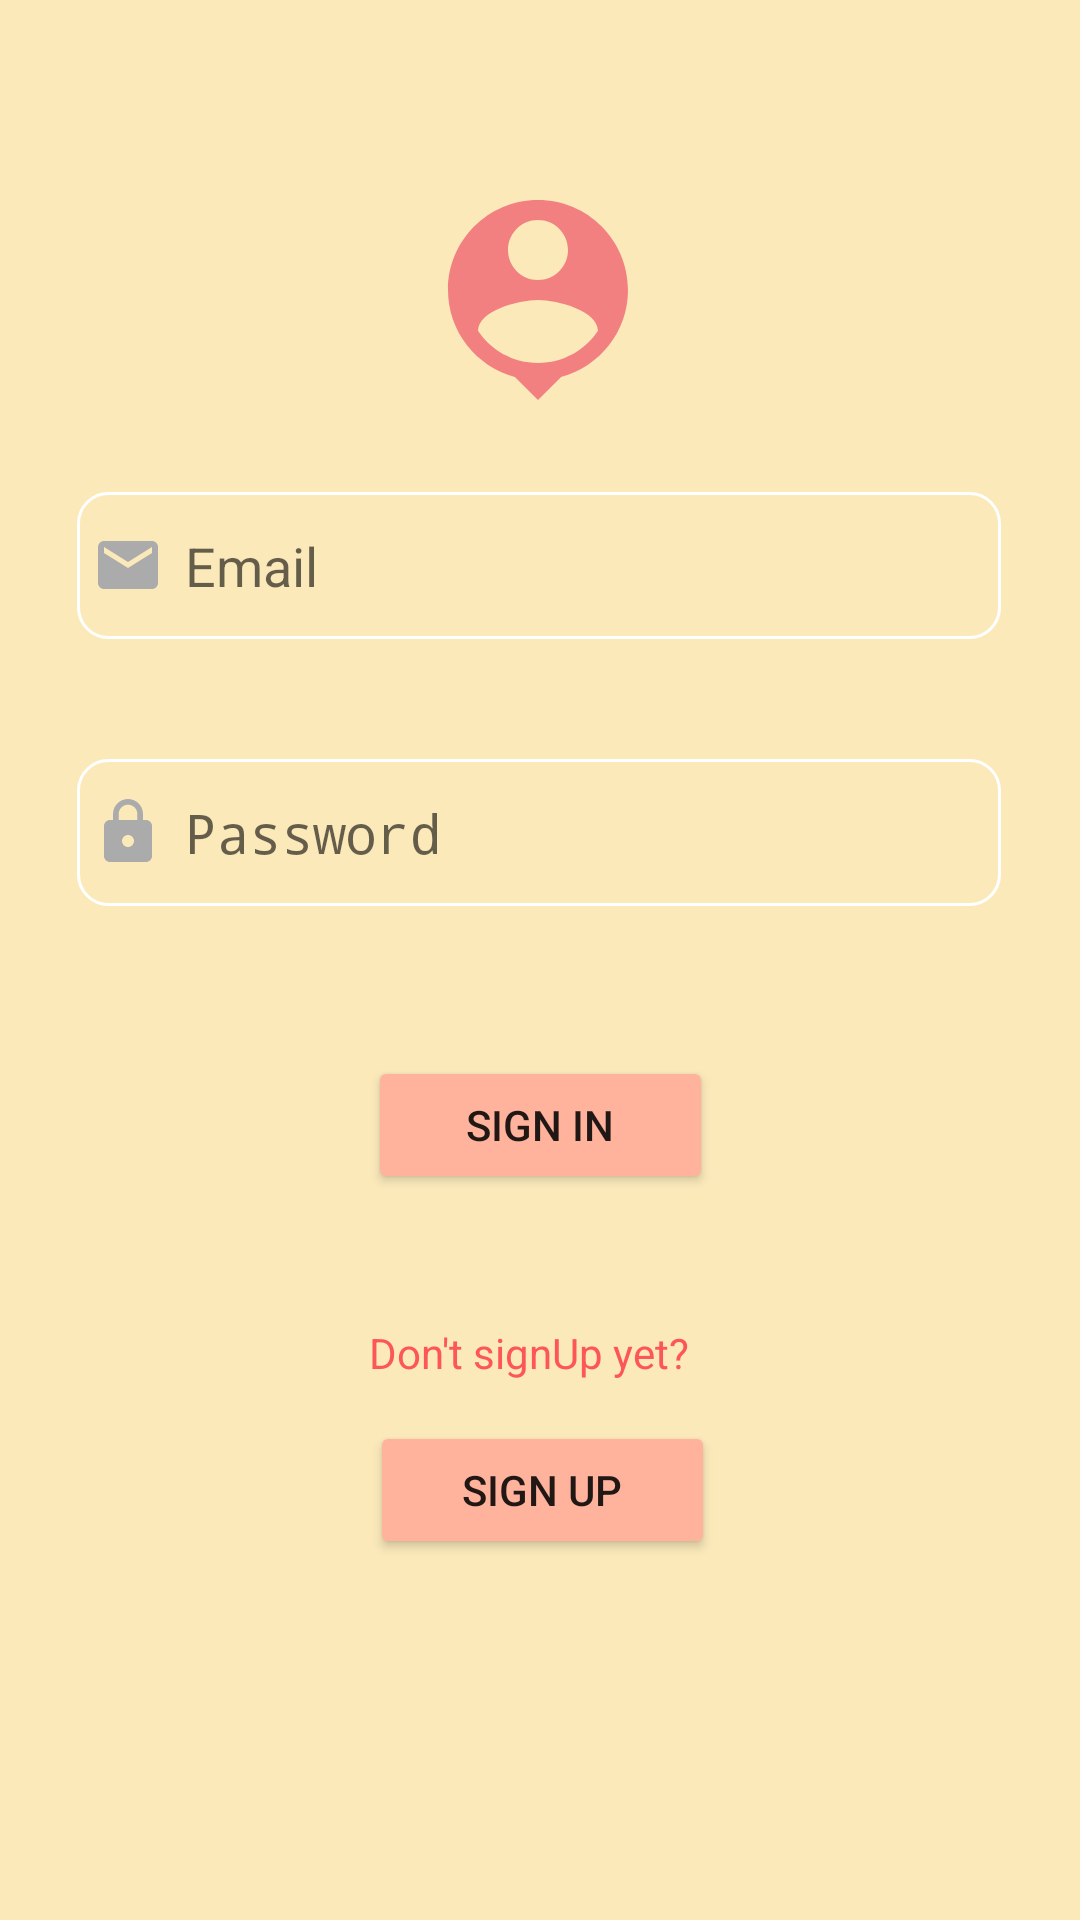

Produce the Android XML layout that renders to this screen, including the resource entries it uses.
<!-- AndroidManifest.xml: activity theme Theme.AppCompat.Light.NoActionBar -->
<!-- res/layout/activity_log_in.xml -->
<?xml version="1.0" encoding="utf-8"?>
<androidx.constraintlayout.widget.ConstraintLayout xmlns:android="http://schemas.android.com/apk/res/android"
    xmlns:app="http://schemas.android.com/apk/res-auto"
    xmlns:tools="http://schemas.android.com/tools"
    android:id="@+id/container"
    android:layout_width="match_parent"
    android:layout_height="match_parent"
    android:background="#FBE9BA"
    android:paddingLeft="@dimen/activity_horizontal_margin"
    android:paddingTop="@dimen/activity_vertical_margin"
    android:paddingRight="@dimen/activity_horizontal_margin"
    android:paddingBottom="@dimen/activity_vertical_margin"
    tools:context=".LogInActivity">

    <ImageView
        android:layout_width="80dp"
        android:layout_height="80dp"
        android:layout_marginTop="60dp"
        android:background="@drawable/ic_baseline_person_pin_24"
        app:layout_constraintEnd_toEndOf="parent"
        app:layout_constraintHorizontal_bias="0.498"
        app:layout_constraintStart_toStartOf="parent"
        app:layout_constraintTop_toTopOf="parent"
        tools:ignore="MissingConstraints">

    </ImageView>

    <EditText
        android:id="@+id/useremailsignIn"
        android:layout_width="308dp"
        android:layout_height="49dp"
        android:layout_marginTop="164dp"
        android:background="@drawable/edit_text_border"
        android:drawableLeft="@drawable/ic_baseline_email_24"
        android:drawablePadding="7dp"
        android:hint="@string/prompt_email"
        android:inputType="textEmailAddress"
        android:paddingStart="5dp"
        android:selectAllOnFocus="true"
        android:textColor="@color/black"
        app:layout_constraintEnd_toEndOf="parent"
        app:layout_constraintHorizontal_bias="0.495"
        app:layout_constraintStart_toStartOf="parent"
        app:layout_constraintTop_toTopOf="parent" />


    <EditText
        android:id="@+id/passwordsignIn"
        android:layout_width="308dp"
        android:layout_height="49dp"
        android:layout_marginTop="40dp"
        android:background="@drawable/edit_text_border"
        android:drawableLeft="@drawable/ic_baseline_lock_24"
        android:drawablePadding="7dp"
        android:hint="@string/prompt_password"
        android:imeActionLabel="@string/action_sign_in_short"
        android:imeOptions="actionDone"
        android:inputType="textPassword"
        android:paddingStart="5dp"
        android:selectAllOnFocus="true"
        android:textColor="@color/black"
        app:layout_constraintEnd_toEndOf="parent"
        app:layout_constraintHorizontal_bias="0.495"
        app:layout_constraintStart_toStartOf="parent"
        app:layout_constraintTop_toBottomOf="@+id/useremailsignIn" />

    <Button
        android:id="@+id/login"
        android:layout_width="115dp"
        android:layout_height="46dp"
        android:layout_gravity="start"
        android:layout_marginTop="16dp"
        android:layout_marginBottom="64dp"
        android:backgroundTint="#FFB39C"
        android:enabled="true"
        android:text="@string/action_sign_in"
        app:layout_constraintBottom_toBottomOf="parent"
        app:layout_constraintEnd_toEndOf="parent"
        app:layout_constraintStart_toStartOf="parent"
        app:layout_constraintTop_toBottomOf="@+id/passwordsignIn"
        app:layout_constraintVertical_bias="0.16" />

    <TextView
        android:id="@+id/signIntextView"
        android:layout_width="wrap_content"
        android:layout_height="wrap_content"
        android:fontFamily="sans-serif"
        android:text="Don't signUp yet?"
        android:textColor="#FD5656"
        app:layout_constraintBottom_toBottomOf="parent"
        app:layout_constraintEnd_toEndOf="parent"
        app:layout_constraintHorizontal_bias="0.486"
        app:layout_constraintStart_toStartOf="parent"
        app:layout_constraintTop_toBottomOf="@+id/login"
        app:layout_constraintVertical_bias="0.194" />

    <Button
        android:id="@+id/SignUpLogIn"
        android:layout_width="115dp"
        android:layout_height="46dp"
        android:layout_gravity="start"
        android:layout_marginTop="16dp"
        android:layout_marginBottom="64dp"
        android:backgroundTint="#FFB39C"
        android:enabled="true"
        android:text="@string/action_sign_up"
        app:layout_constraintBottom_toBottomOf="parent"
        app:layout_constraintEnd_toEndOf="parent"
        app:layout_constraintHorizontal_bias="0.503"
        app:layout_constraintStart_toStartOf="parent"
        app:layout_constraintTop_toBottomOf="@+id/passwordsignIn"
        app:layout_constraintVertical_bias="0.735" />

    <ProgressBar
        android:id="@+id/loading"
        android:layout_width="wrap_content"
        android:layout_height="wrap_content"
        android:layout_gravity="center"
        android:layout_marginBottom="64dp"
        android:visibility="gone"
        app:layout_constraintBottom_toBottomOf="parent"
        app:layout_constraintEnd_toEndOf="parent"
        app:layout_constraintHorizontal_bias="0.496"
        app:layout_constraintStart_toStartOf="parent"
        app:layout_constraintTop_toBottomOf="@+id/SignUpLogIn"
        app:layout_constraintVertical_bias="0.954" />


</androidx.constraintlayout.widget.ConstraintLayout>
<!-- resources referenced by this layout -->
<resources>
  <!-- drawable edit_text_border (drawable-v24) -->
  <?xml version="1.0" encoding="utf-8"?>
  <shape
      xmlns:android="http://schemas.android.com/apk/res/android"
      android:shape="rectangle">
      <solid
          android:color="@android:color/transparent"/>
  
      <corners
          android:bottomRightRadius="10dp"
          android:bottomLeftRadius="10dp"
          android:topLeftRadius="10dp"
          android:topRightRadius="10dp"/>
      <stroke
          android:color="#ffffff"
          android:width="1dp"/>
  </shape>
  <!-- drawable ic_baseline_email_24 (drawable-v24) -->
  <vector android:height="24dp" android:tint="#ACABAB"
      android:viewportHeight="24" android:viewportWidth="24"
      android:width="24dp" xmlns:android="http://schemas.android.com/apk/res/android">
      <path android:fillColor="@android:color/white" android:pathData="M20,4L4,4c-1.1,0 -1.99,0.9 -1.99,2L2,18c0,1.1 0.9,2 2,2h16c1.1,0 2,-0.9 2,-2L22,6c0,-1.1 -0.9,-2 -2,-2zM20,8l-8,5 -8,-5L4,6l8,5 8,-5v2z"/>
  </vector>
  <!-- drawable ic_baseline_lock_24 (drawable-v24) -->
  <vector android:height="24dp" android:tint="#ACABAB"
      android:viewportHeight="24" android:viewportWidth="24"
      android:width="24dp" xmlns:android="http://schemas.android.com/apk/res/android">
      <path android:fillColor="@android:color/white" android:pathData="M18,8h-1L17,6c0,-2.76 -2.24,-5 -5,-5S7,3.24 7,6v2L6,8c-1.1,0 -2,0.9 -2,2v10c0,1.1 0.9,2 2,2h12c1.1,0 2,-0.9 2,-2L20,10c0,-1.1 -0.9,-2 -2,-2zM12,17c-1.1,0 -2,-0.9 -2,-2s0.9,-2 2,-2 2,0.9 2,2 -0.9,2 -2,2zM15.1,8L8.9,8L8.9,6c0,-1.71 1.39,-3.1 3.1,-3.1 1.71,0 3.1,1.39 3.1,3.1v2z"/>
  </vector>
  <!-- drawable ic_baseline_person_pin_24 (drawable-v24) -->
  <vector android:height="24dp" android:tint="#F38080"
      android:viewportHeight="24" android:viewportWidth="24"
      android:width="24dp" xmlns:android="http://schemas.android.com/apk/res/android">
      <path android:fillColor="@android:color/white" android:pathData="M12,2c-4.97,0 -9,4.03 -9,9 0,4.17 2.84,7.67 6.69,8.69L12,22l2.31,-2.31C18.16,18.67 21,15.17 21,11c0,-4.97 -4.03,-9 -9,-9zM12,4c1.66,0 3,1.34 3,3s-1.34,3 -3,3 -3,-1.34 -3,-3 1.34,-3 3,-3zM12,18.3c-2.5,0 -4.71,-1.28 -6,-3.22 0.03,-1.99 4,-3.08 6,-3.08 1.99,0 5.97,1.09 6,3.08 -1.29,1.94 -3.5,3.22 -6,3.22z"/>
  </vector>
  <string name="action_sign_in">Sign in </string>
  <string name="action_sign_in_short">Sign in</string>
  <string name="action_sign_up">Sign Up</string>
  <string name="prompt_email">Email</string>
  <string name="prompt_password">Password</string>
  <!-- not gathered from this repository: default colours our renderer supplied (Android Studio template values) -->
  <color name="black">#FF000000</color>
</resources>
